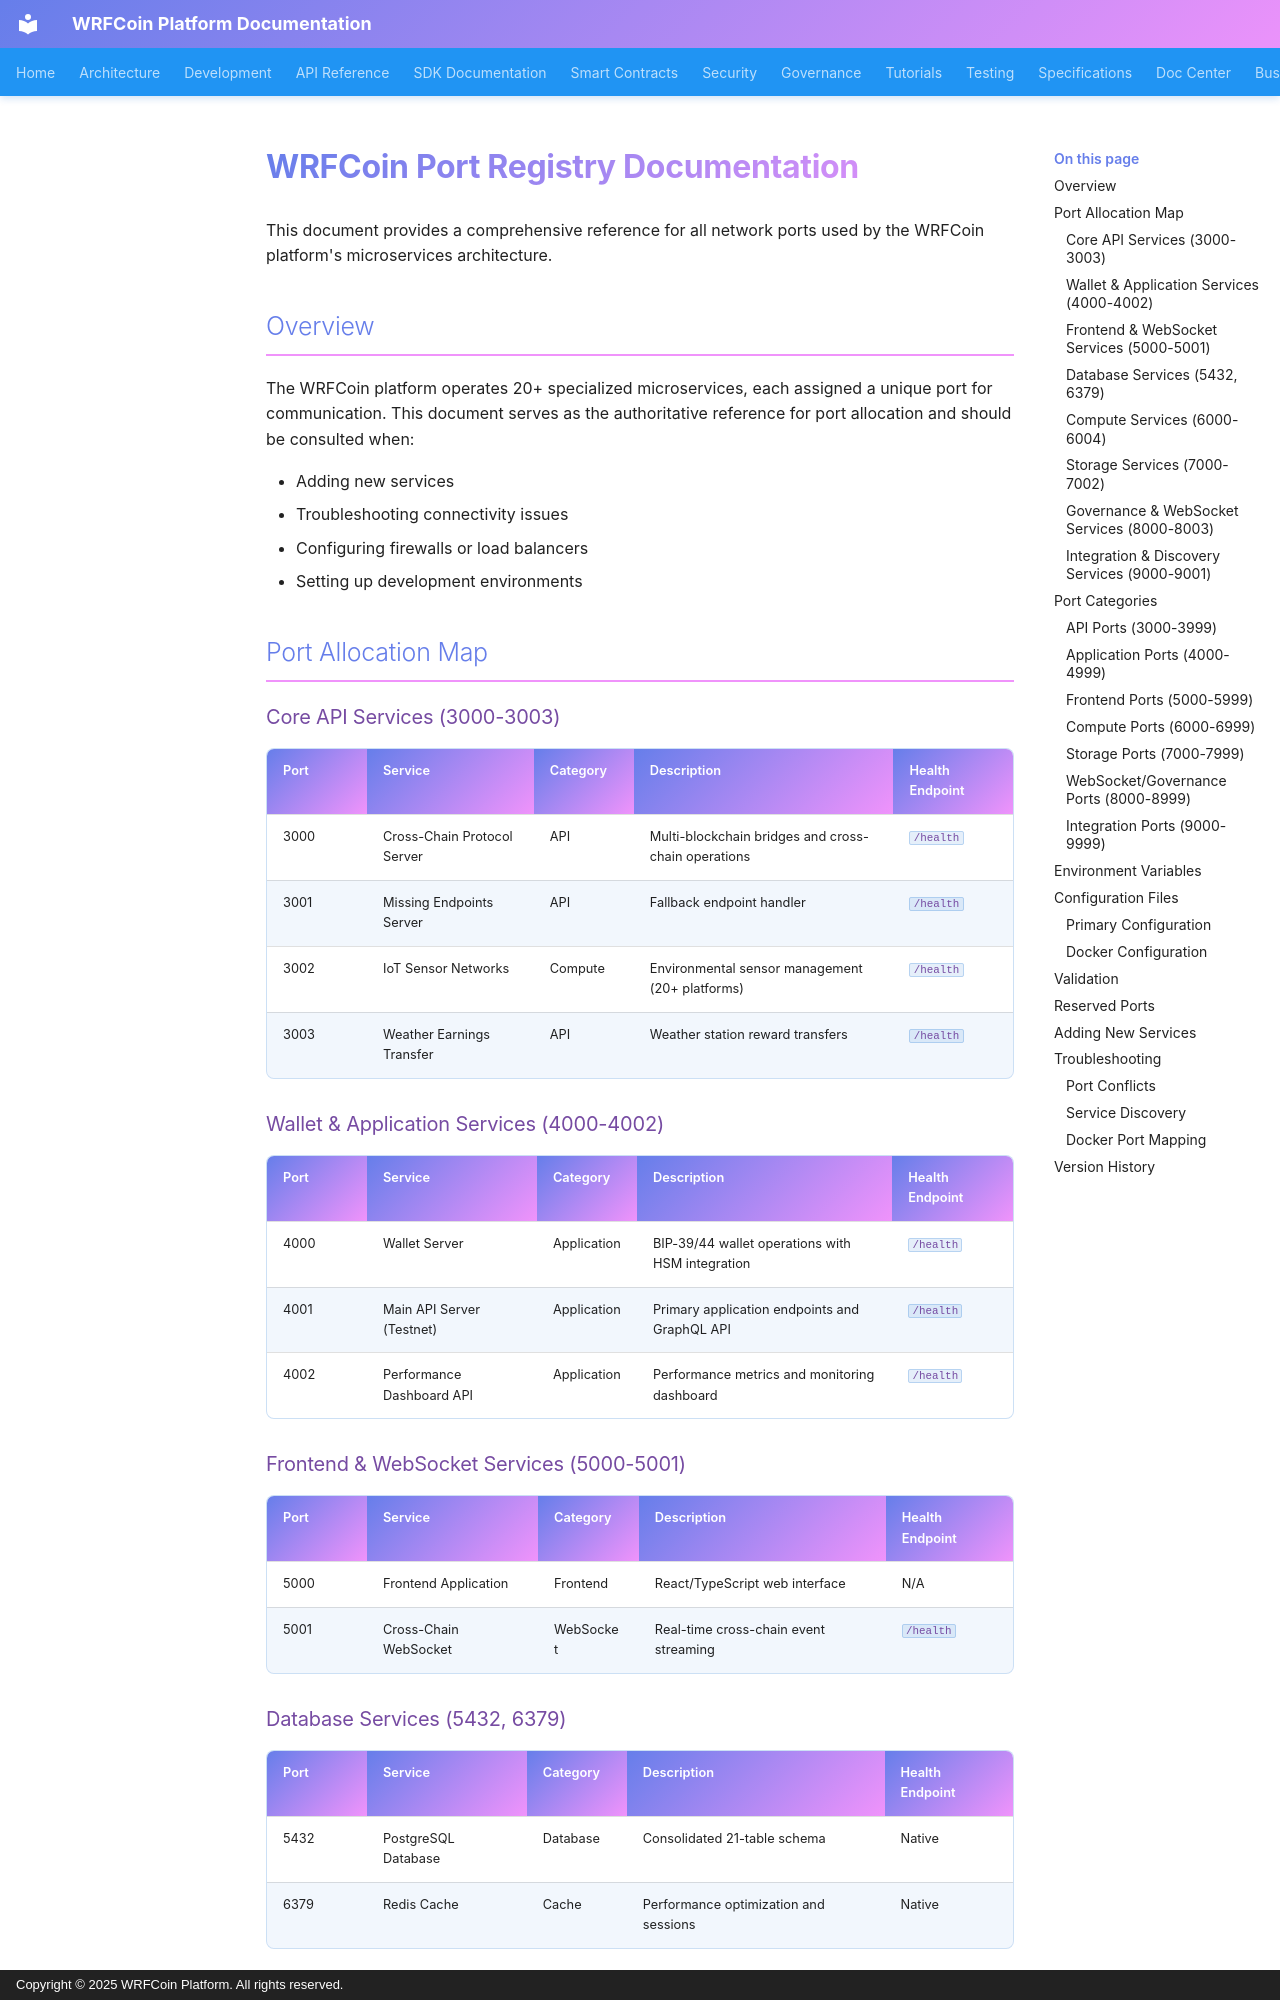

repository: wrfcoin/core4 · page: architecture/PORT-REGISTRY/index.html · generator: mkdocs · copyright: Copyright © 2025 WRFCoin Platform. All rights reserved.

# WRFCoin Port Registry Documentation

This document provides a comprehensive reference for all network ports used by the WRFCoin platform's microservices architecture.

## Overview

The WRFCoin platform operates 20+ specialized microservices, each assigned a unique port for communication. This document serves as the authoritative reference for port allocation and should be consulted when:

- Adding new services
- Troubleshooting connectivity issues
- Configuring firewalls or load balancers
- Setting up development environments

## Port Allocation Map

### Core API Services (3000-3003)

| Port | Service | Category | Description | Health Endpoint |
|------|---------|----------|-------------|-----------------|
| 3000 | Cross-Chain Protocol Server | API | Multi-blockchain bridges and cross-chain operations | `/health` |
| 3001 | Missing Endpoints Server | API | Fallback endpoint handler | `/health` |
| 3002 | IoT Sensor Networks | Compute | Environmental sensor management (20+ platforms) | `/health` |
| 3003 | Weather Earnings Transfer | API | Weather station reward transfers | `/health` |

### Wallet & Application Services (4000-4002)

| Port | Service | Category | Description | Health Endpoint |
|------|---------|----------|-------------|-----------------|
| 4000 | Wallet Server | Application | BIP-39/44 wallet operations with HSM integration | `/health` |
| 4001 | Main API Server (Testnet) | Application | Primary application endpoints and GraphQL API | `/health` |
| 4002 | Performance Dashboard API | Application | Performance metrics and monitoring dashboard | `/health` |

### Frontend & WebSocket Services (5000-5001)

| Port | Service | Category | Description | Health Endpoint |
|------|---------|----------|-------------|-----------------|
| 5000 | Frontend Application | Frontend | React/TypeScript web interface | N/A |
| 5001 | Cross-Chain WebSocket | WebSocket | Real-time cross-chain event streaming | `/health` |
